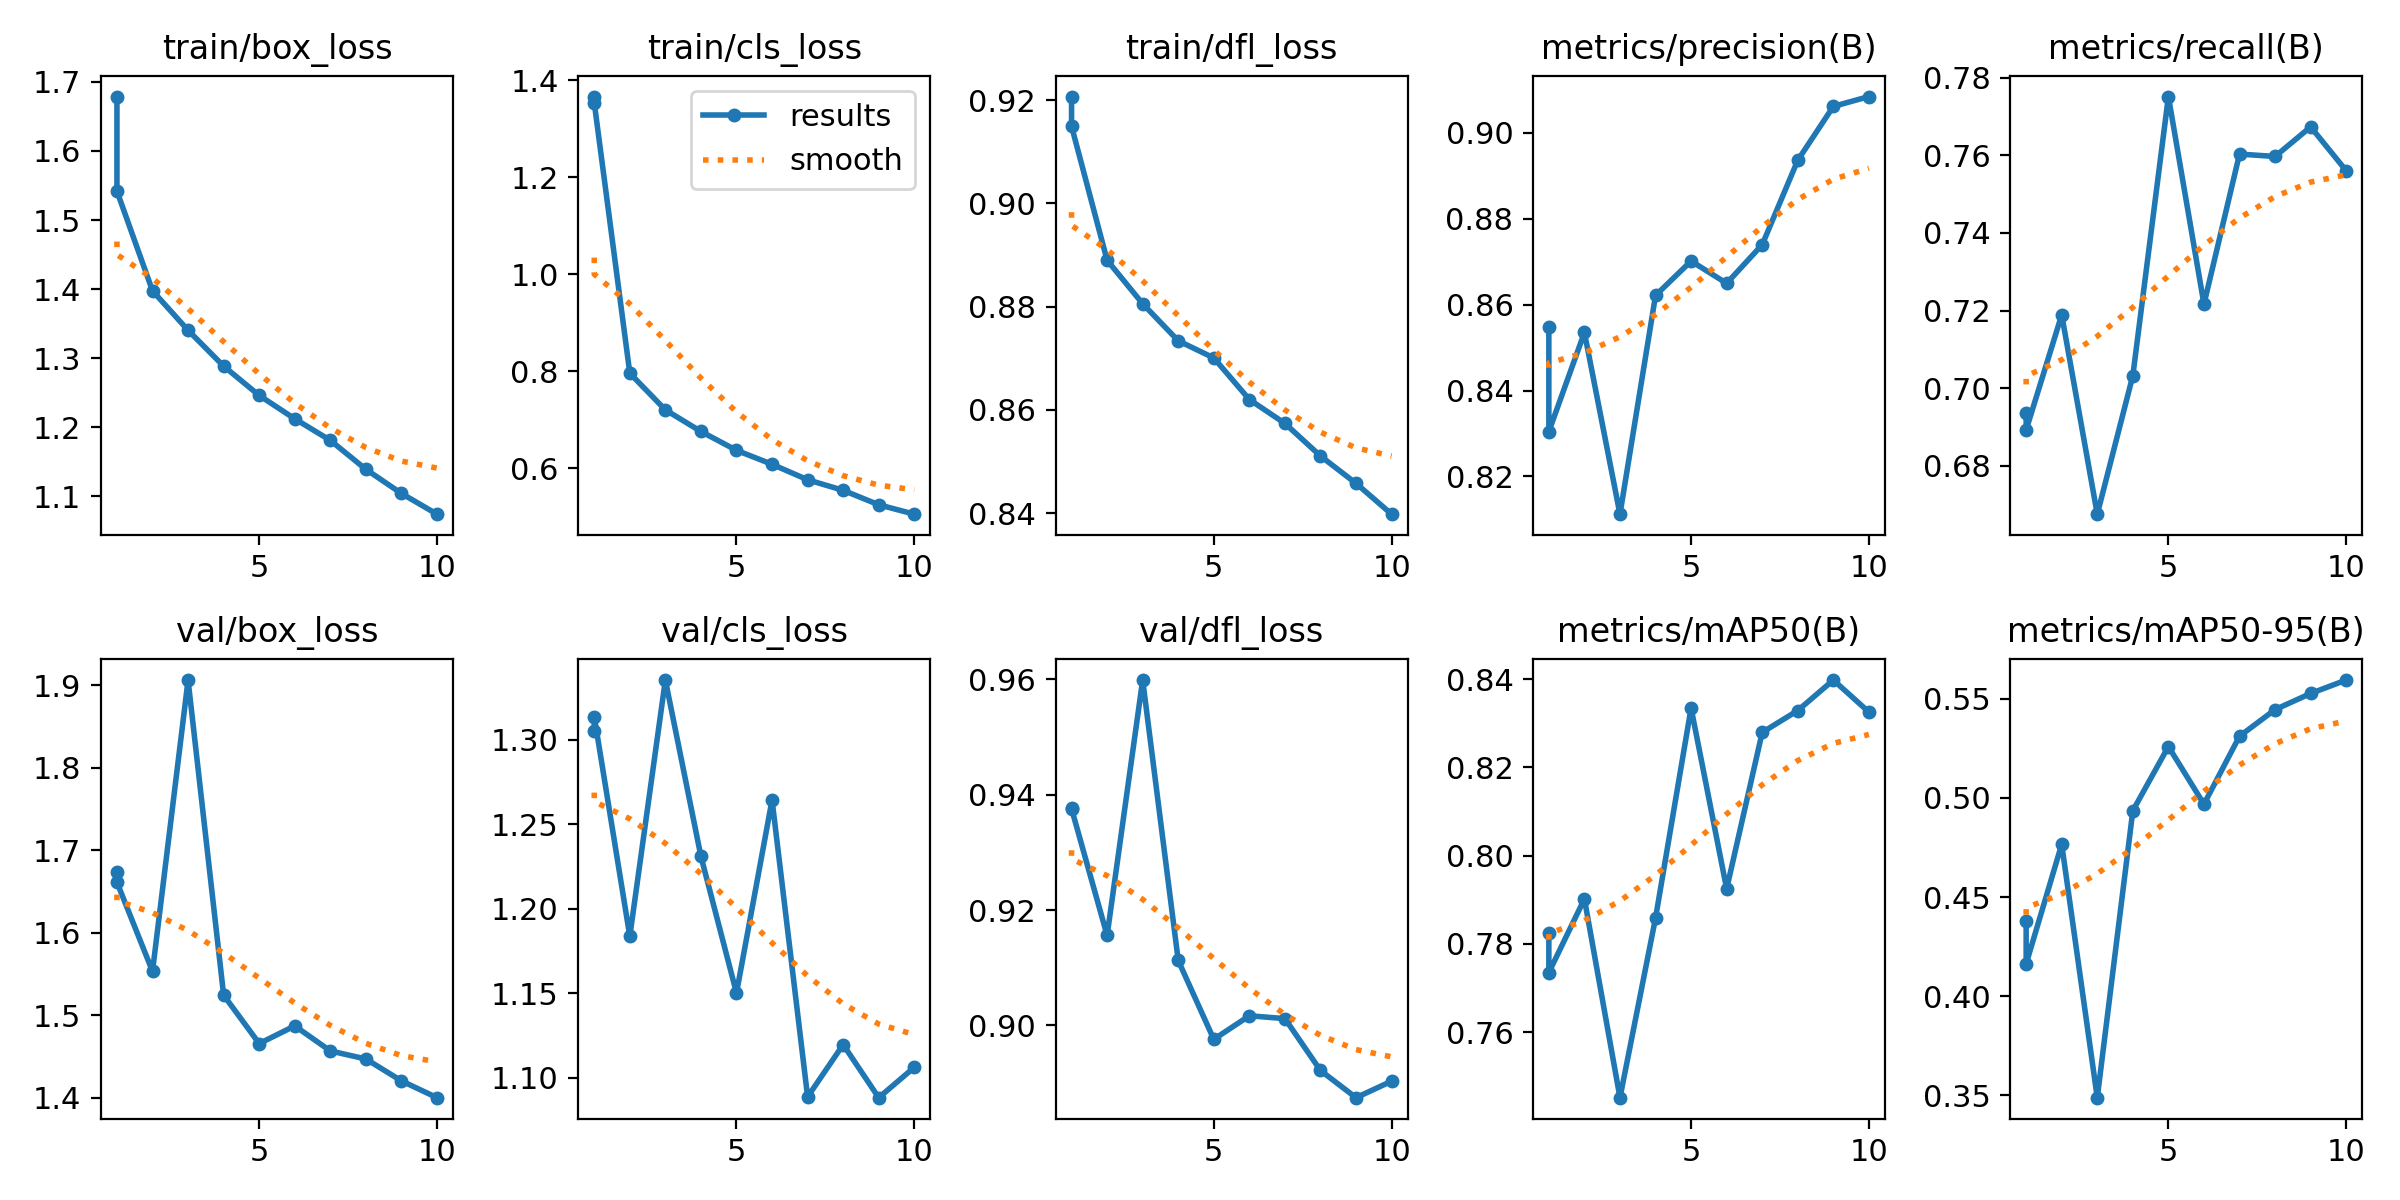

Source data for this figure (header and first rows):
epoch, time, train/box_loss, train/cls_loss, train/dfl_loss, metrics/precision(B), metrics/recall(B), metrics/mAP50(B), metrics/mAP50-95(B), val/box_loss, val/cls_loss, val/dfl_loss, lr/pg0, lr/pg1, lr/pg2
1, 381.7, 1.679, 1.367, 0.9207, 0.8548, 0.6937, 0.7824, 0.4379, 1.673, 1.305, 0.9377, 0.0006664, 0.0006664, 0.0006664
1, 135.6, 1.542, 1.354, 0.915, 0.8305, 0.6893, 0.7735, 0.4163, 1.661, 1.314, 0.9376, 0.0006657, 0.0006657, 0.0006657
2, 236, 1.398, 0.7957, 0.889, 0.8535, 0.7189, 0.7902, 0.4766, 1.553, 1.184, 0.9156, 0.0012, 0.0012, 0.0012
3, 334.9, 1.34, 0.72, 0.8806, 0.8112, 0.6676, 0.7451, 0.3488, 1.906, 1.335, 0.9598, 0.001603, 0.001603, 0.001603
4, 435.6, 1.288, 0.6755, 0.8734, 0.8622, 0.7033, 0.7858, 0.4936, 1.524, 1.231, 0.9113, 0.001406, 0.001406, 0.001406
5, 536, 1.246, 0.6366, 0.8701, 0.8702, 0.7751, 0.8335, 0.526, 1.466, 1.15, 0.8976, 0.001208, 0.001208, 0.001208
6, 636.6, 1.212, 0.6078, 0.862, 0.865, 0.7217, 0.7925, 0.4969, 1.487, 1.264, 0.9017, 0.00101, 0.00101, 0.00101
7, 735.8, 1.181, 0.5758, 0.8574, 0.874, 0.7603, 0.8279, 0.5312, 1.457, 1.089, 0.9012, 0.000812, 0.000812, 0.000812
8, 840.1, 1.139, 0.554, 0.8511, 0.8937, 0.7597, 0.8329, 0.5446, 1.447, 1.12, 0.8922, 0.000614, 0.000614, 0.000614
9, 941.2, 1.104, 0.5243, 0.8458, 0.9062, 0.7673, 0.8398, 0.5527, 1.42, 1.088, 0.8875, 0.000416, 0.000416, 0.000416
10, 1043, 1.074, 0.5048, 0.8398, 0.9085, 0.756, 0.8326, 0.5595, 1.4, 1.106, 0.8903, 0.000218, 0.000218, 0.000218
